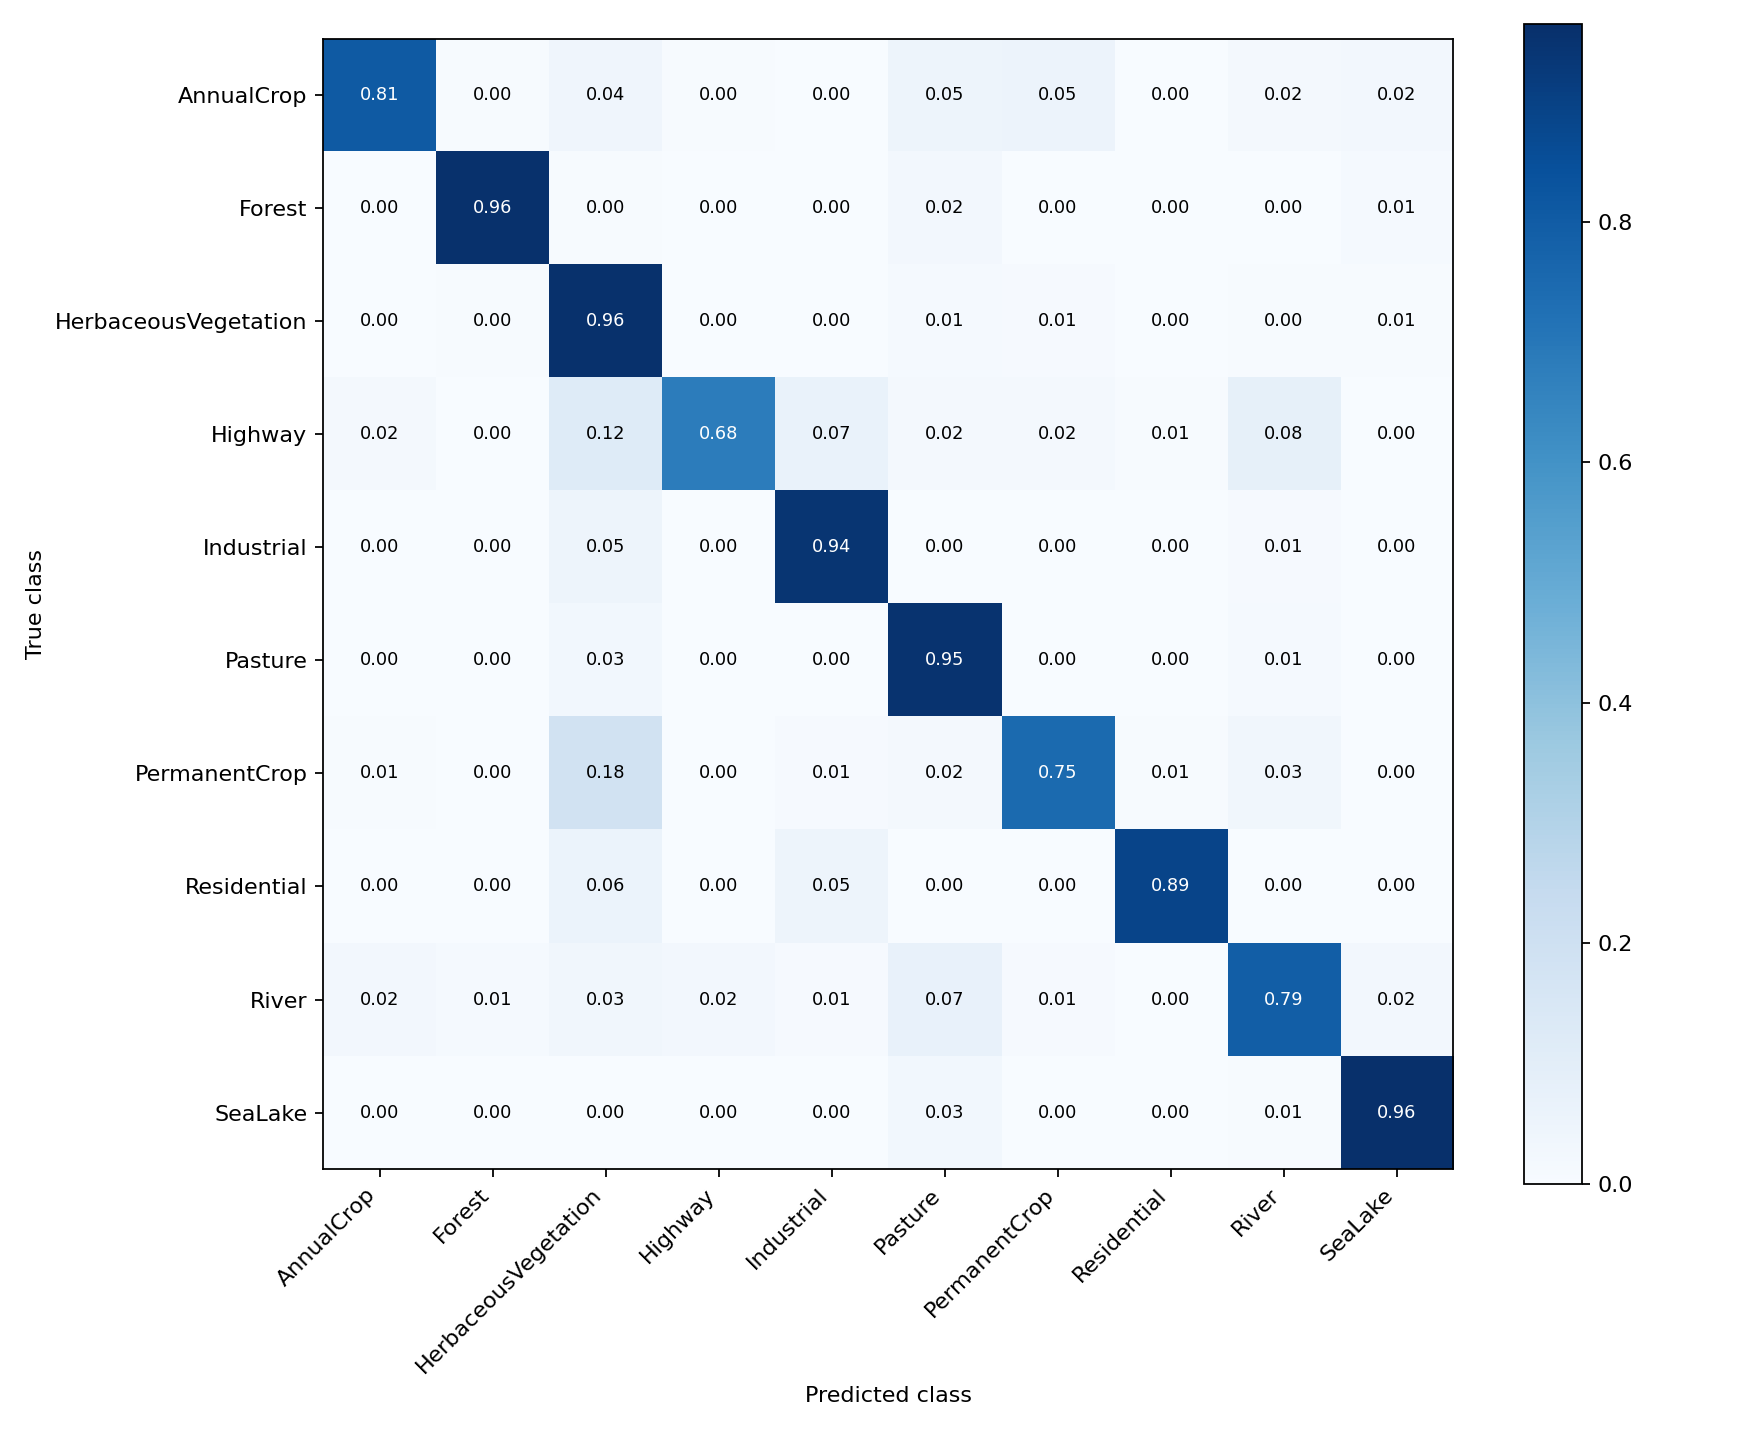

The file beside this chart, header and first rows:
true_class, AnnualCrop, Forest, HerbaceousVegetation, Highway, Industrial, Pasture, PermanentCrop, Residential, River, SeaLake
AnnualCrop, 0.8089, 0.004444, 0.03778, 0.004444, 0.0, 0.04889, 0.05333, 0.0, 0.01778, 0.02444
Forest, 0.0, 0.9578, 0.004444, 0.0, 0.0, 0.02444, 0.0, 0.0, 0.0, 0.01333
HerbaceousVegetation, 0.0, 0.004444, 0.9578, 0.002222, 0.0, 0.01333, 0.01111, 0.0, 0.004444, 0.006667
Highway, 0.016, 0.0, 0.1173, 0.68, 0.06667, 0.016, 0.01867, 0.005333, 0.08, 0.0
Industrial, 0.0, 0.0, 0.048, 0.0, 0.944, 0.0, 0.0, 0.0, 0.008, 0.0
Pasture, 0.003333, 0.0, 0.03, 0.0, 0.0, 0.95, 0.0, 0.0, 0.01333, 0.003333
PermanentCrop, 0.005333, 0.0, 0.1813, 0.0, 0.008, 0.02133, 0.7467, 0.005333, 0.032, 0.0
Residential, 0.0, 0.0, 0.06, 0.002222, 0.04889, 0.0, 0.0, 0.8889, 0.0, 0.0
River, 0.024, 0.01333, 0.032, 0.024, 0.008, 0.06933, 0.01067, 0.0, 0.7947, 0.024
SeaLake, 0.002222, 0.0, 0.0, 0.0, 0.0, 0.02667, 0.0, 0.0, 0.006667, 0.9644
